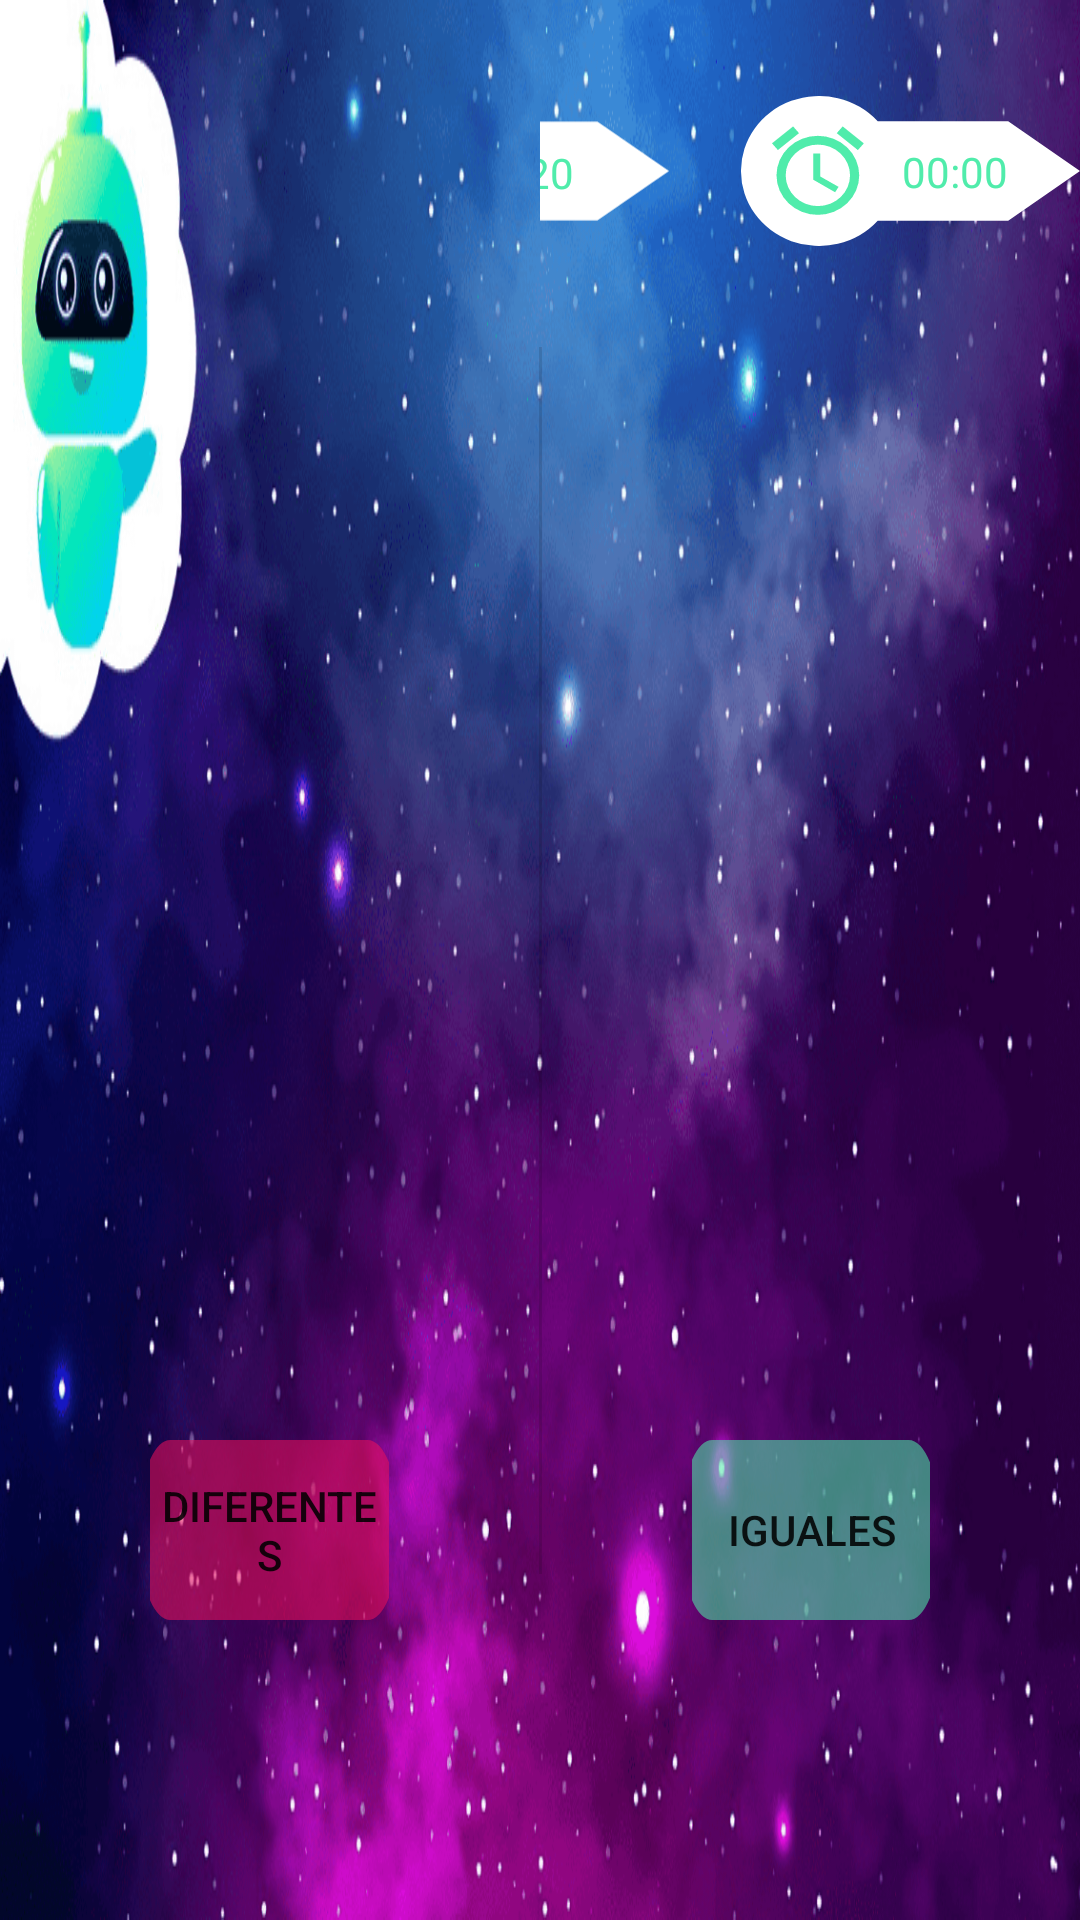

Write the Android layout XML for this screen, with the resource values it uses.
<!-- AndroidManifest.xml: application theme AppTheme -->
<!-- res/layout/activity_rfn004.xml -->
<?xml version="1.0" encoding="utf-8"?>
<layout xmlns:android="http://schemas.android.com/apk/res/android"
    xmlns:app="http://schemas.android.com/apk/res-auto"
    xmlns:tools="http://schemas.android.com/tools">

    <data>
        <variable
            name="viewmodel"
            type="com.umb.myapplication.features.rfn004.ui.viewmodel.Rfn004ViewModel" />
    </data>

    <androidx.constraintlayout.widget.ConstraintLayout
        android:layout_width="match_parent"
        android:layout_height="match_parent"
        android:background="@drawable/test_backgroudn"
        tools:context=".features.rfn004.ui.Rfn004Activity">

        <include
            android:id="@+id/statusBar"
            layout="@layout/status_bar"
            android:layout_width="0dp"
            android:layout_height="wrap_content"
            android:layout_marginStart="180dp"
            android:layout_marginLeft="180dp"
            android:layout_marginTop="16dp"
            android:layout_tmarginEnd="16dp"
            android:layout_marginRight="16dp"
            android:contentDescription="@string/button_opcion"
            app:layout_constraintEnd_toEndOf="parent"
            app:layout_constraintStart_toStartOf="parent"
            app:layout_constraintTop_toTopOf="parent"/>


        <Button
            android:id="@+id/buttonEquals"
            android:layout_width="0dp"
            android:layout_height="60dp"
            android:layout_marginStart="50dp"
            android:layout_marginLeft="50dp"
            android:layout_marginEnd="50dp"
            android:layout_marginRight="50dp"
            android:layout_marginBottom="100dp"
            android:background="@drawable/buttons_equals_background"
            android:onClick="@{()-> viewmodel.playNext(buttonEquals,buttonDifferent)}"
            android:text="@string/iguales"
            app:layout_constraintBottom_toBottomOf="parent"
            app:layout_constraintEnd_toEndOf="parent"
            app:layout_constraintStart_toEndOf="@+id/divider" />

        <Button
            android:id="@+id/buttonDifferent"
            android:layout_width="0dp"
            android:layout_height="60dp"
            android:layout_marginStart="50dp"
            android:layout_marginLeft="50dp"
            android:layout_marginEnd="50dp"
            android:layout_marginRight="50dp"
            android:layout_marginBottom="100dp"
            android:background="@drawable/buttons_diferent_background"
            android:onClick="@{()-> viewmodel.playNext(buttonDifferent,buttonEquals)}"
            android:text="@string/diferentes"
            app:layout_constraintBottom_toBottomOf="parent"
            app:layout_constraintEnd_toStartOf="@+id/divider"
            app:layout_constraintStart_toStartOf="parent" />

        <TextView
            android:id="@+id/prueba"
            android:layout_width="181dp"
            android:layout_height="32dp"
            android:layout_marginTop="160dp"
            android:layout_marginEnd="272dp"
            android:layout_marginRight="272dp"
            android:text=""
            app:layout_constraintEnd_toEndOf="parent"
            app:layout_constraintTop_toTopOf="parent" />

        <View
            android:id="@+id/divider"
            android:layout_width="1dp"
            android:layout_height="409dp"
            android:background="?android:attr/listDivider"
            app:layout_constraintBottom_toBottomOf="parent"
            app:layout_constraintEnd_toEndOf="parent"
            app:layout_constraintStart_toStartOf="parent"
            app:layout_constraintTop_toTopOf="parent" />
    </androidx.constraintlayout.widget.ConstraintLayout>
</layout>
<!-- res/layout/status_bar.xml (included above) -->
<?xml version="1.0" encoding="utf-8"?>
<androidx.constraintlayout.widget.ConstraintLayout xmlns:android="http://schemas.android.com/apk/res/android"
    xmlns:app="http://schemas.android.com/apk/res-auto"
    xmlns:tools="http://schemas.android.com/tools"
    android:layout_width="match_parent"
    android:layout_height="wrap_content">

    <ImageView
        android:id="@+id/imageView"
        android:layout_width="0dp"
        android:layout_height="0dp"
        android:layout_marginEnd="16dp"
        android:layout_marginRight="16dp"
        android:contentDescription="@string/test_description"
        android:visibility="invisible"
        app:layout_constraintBottom_toBottomOf="parent"
        app:layout_constraintEnd_toStartOf="@+id/imageView2"
        app:layout_constraintStart_toStartOf="parent"
        app:layout_constraintTop_toTopOf="parent"
        app:srcCompat="@drawable/buttons_background" />

    <ImageView
        android:id="@+id/imageView2"
        android:layout_width="wrap_content"
        android:layout_height="wrap_content"
        android:layout_marginEnd="24dp"
        android:layout_marginRight="24dp"
        android:contentDescription="@string/status_point"
        app:layout_constraintBottom_toBottomOf="@+id/imageView3"
        app:layout_constraintEnd_toStartOf="@+id/imageView3"
        app:srcCompat="@drawable/ic_points" />

    <ImageView
        android:id="@+id/imageView3"
        android:layout_width="wrap_content"
        android:layout_height="wrap_content"
        android:layout_marginTop="16dp"
        android:layout_marginBottom="16dp"
        android:contentDescription="@string/status_time"
        app:layout_constraintBottom_toBottomOf="parent"
        app:layout_constraintEnd_toEndOf="parent"
        app:layout_constraintTop_toTopOf="parent"
        app:srcCompat="@drawable/ic_time" />

    <TextView
        android:id="@+id/tvPoints"
        android:layout_width="wrap_content"
        android:layout_height="wrap_content"
        android:layout_marginEnd="32dp"
        android:layout_marginRight="32dp"
        android:textColor="@color/colorAccent"
        app:layout_constraintBottom_toBottomOf="@+id/imageView2"
        app:layout_constraintEnd_toEndOf="@+id/imageView2"
        app:layout_constraintTop_toTopOf="@+id/imageView2"
        app:layout_constraintVertical_bias="0.516"
        tools:text="20" />

    <Chronometer
        android:id="@+id/tvTime"
        android:layout_width="wrap_content"
        android:layout_height="wrap_content"
        android:layout_marginEnd="24dp"
        android:layout_marginRight="24dp"
        android:textColor="@color/colorAccent"
        app:layout_constraintBottom_toBottomOf="@+id/imageView3"
        app:layout_constraintEnd_toEndOf="parent"
        app:layout_constraintTop_toTopOf="@+id/imageView3"
        tools:text="5:35" />

    <TextView
        android:id="@+id/tvTestDescription"
        android:layout_width="0dp"
        android:layout_height="19dp"
        android:layout_marginStart="16dp"
        android:layout_marginLeft="16dp"
        android:layout_marginEnd="16dp"
        android:layout_marginRight="16dp"
        android:ellipsize="marquee"
        android:focusable="true"
        android:freezesText="true"
        android:marqueeRepeatLimit="marquee_forever"
        android:singleLine="true"
        app:layout_constraintBottom_toBottomOf="parent"
        app:layout_constraintEnd_toEndOf="@+id/imageView"
        app:layout_constraintStart_toStartOf="@+id/imageView"
        app:layout_constraintTop_toTopOf="@+id/imageView"
        tools:text="Te voy a mencionar cada vez dos palabras, lo que tendrás que hacer es decirme si las palabras  que escuchaste son iguales o diferente. Por ejemplo Vaca-------Vaca." />
</androidx.constraintlayout.widget.ConstraintLayout>
<!-- resources referenced by this layout -->
<resources>
  <color name="colorAccent">#50ECAB</color>
  <!-- drawable buttons_background (drawable) -->
  <?xml version="1.0" encoding="utf-8"?>
  <shape xmlns:android="http://schemas.android.com/apk/res/android">
      <solid android:color="@color/colorButtons" />
      <corners android:radius="100dp" />
  </shape>
  <!-- drawable buttons_diferent_background (drawable) -->
  <vector xmlns:android="http://schemas.android.com/apk/res/android"
      android:width="470dp"
      android:height="129dp"
      android:viewportWidth="470"
      android:viewportHeight="129">
      <path
          android:pathData="M40.341,129A64.224,64.224 0,0 1,0 114.83L0,14.17A64.223,64.223 0,0 1,40.341 0L427.463,0A64.248,64.248 0,0 1,470 16.013v96.973A64.248,64.248 0,0 1,427.463 129Z"
          android:fillColor="@color/buttonRed"/>
  </vector>
  <!-- drawable buttons_equals_background (drawable) -->
  <vector xmlns:android="http://schemas.android.com/apk/res/android"
      android:width="470dp"
      android:height="129dp"
      android:viewportWidth="470"
      android:viewportHeight="129">
      <path
          android:pathData="M40.341,129A64.224,64.224 0,0 1,0 114.83L0,14.17A64.223,64.223 0,0 1,40.341 0L427.463,0A64.248,64.248 0,0 1,470 16.013v96.973A64.248,64.248 0,0 1,427.463 129Z"
          android:fillColor="@color/buttonGreen"/>
  </vector>
  <!-- drawable ic_points (drawable) -->
  <vector xmlns:android="http://schemas.android.com/apk/res/android"
      android:width="113dp"
      android:height="50dp"
      android:viewportWidth="216.999"
      android:viewportHeight="100">
    <path
        android:pathData="M0,50A50.03,50.03 0,0 1,87.512 16.892h83.519L171.031,83.108L87.512,83.108A50.03,50.03 0,0 1,0 50ZM171.031,16.892 L217,50 171.031,83.108Z"
        android:fillColor="#fff"/>
    <path
        android:pathData="M49,69.847 L70.012,83 64.436,58.21 83,41.531 58.554,39.379 49,16 39.446,39.379 15,41.531 33.564,58.21 27.988,83Z"
        android:fillColor="#50ecab"/>
  </vector>
  <!-- drawable ic_time (drawable) -->
  <vector xmlns:android="http://schemas.android.com/apk/res/android"
      android:width="113dp"
      android:height="50dp"
      android:viewportWidth="215.999"
      android:viewportHeight="100">
    <path
        android:pathData="M0,50A49.753,49.753 0,0 1,87.109 16.892h83.134L170.243,83.108L87.109,83.108A49.753,49.753 0,0 1,0 50ZM170.243,16.892 L216,50 170.243,83.108Z"
        android:fillColor="#fff"/>
    <path
        android:pathData="M78.25,31.581 L64.795,20.278 61.022,24.758l13.455,11.3ZM36.95,24.758 L33.205,20.278 19.75,31.551l3.773,4.48L36.95,24.758ZM50.463,38.258L46.075,38.258L46.075,55.825l13.894,8.345 2.194,-3.6 -11.7,-6.94ZM49,26.544A26.353,26.353 0,1 0,75.325 52.897,26.341 26.341,0 0,0 49,26.544ZM49,73.394a20.5,20.5 0,1 1,20.475 -20.5A20.471,20.471 0,0 1,49 73.394Z"
        android:fillColor="#50ecab"/>
  </vector>
  <!-- drawable test_backgroudn: png bitmap (drawable, 270732 bytes) -->
  <string name="button_opcion">Opcion de respuesta</string>
  <string name="diferentes">DIFERENTES</string>
  <string name="iguales">IGUALES</string>
  <string name="status_point">Puntos de la prueba</string>
  <string name="status_time">Tiempo de la prueba</string>
  <string name="test_description">Descripcion de la pruba</string>
  <style name="AppTheme" parent="Theme.AppCompat.Light.DarkActionBar">
          
          <item name="colorPrimary">@color/colorPrimary</item>
          <item name="colorPrimaryDark">@color/colorPrimaryDark</item>
          <item name="colorAccent">@color/colorAccent</item>
      </style>
  <color name="colorButtons">#CC707070</color>
  <color name="buttonRed">#90EC115C</color>
  <color name="buttonGreen">#9050ECAB</color>
  <color name="colorPrimary">#7030A0</color>
  <color name="colorPrimaryDark">#000000</color>
</resources>
